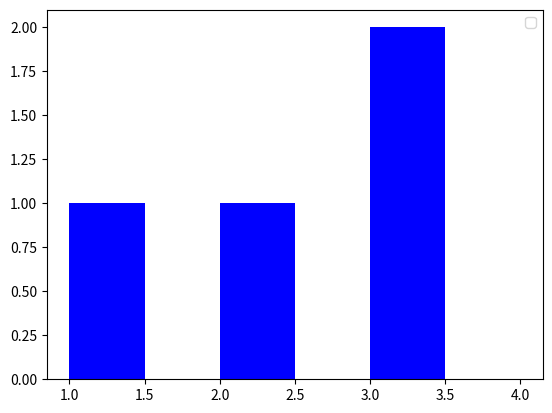

Recreate this plot in Python.
try:
   import os
   import pandas as pd
   import matplotlib.pyplot as plt
except ImportError: 
   print("IMPORT ERROR")
	
x=[1,2,3,4]
y=[4,5,6,7]
plt.hist(x,bins=x,color="b",width=.5)
plt.legend()
plt.show()

